Run: headless pygame with SDL's dummy video driver; simulated clock (each Clock.tick advances the game by its frame time, no real sleeping); random seed 0; keys injected as events and as key.get_pressed() state; no mouse input.
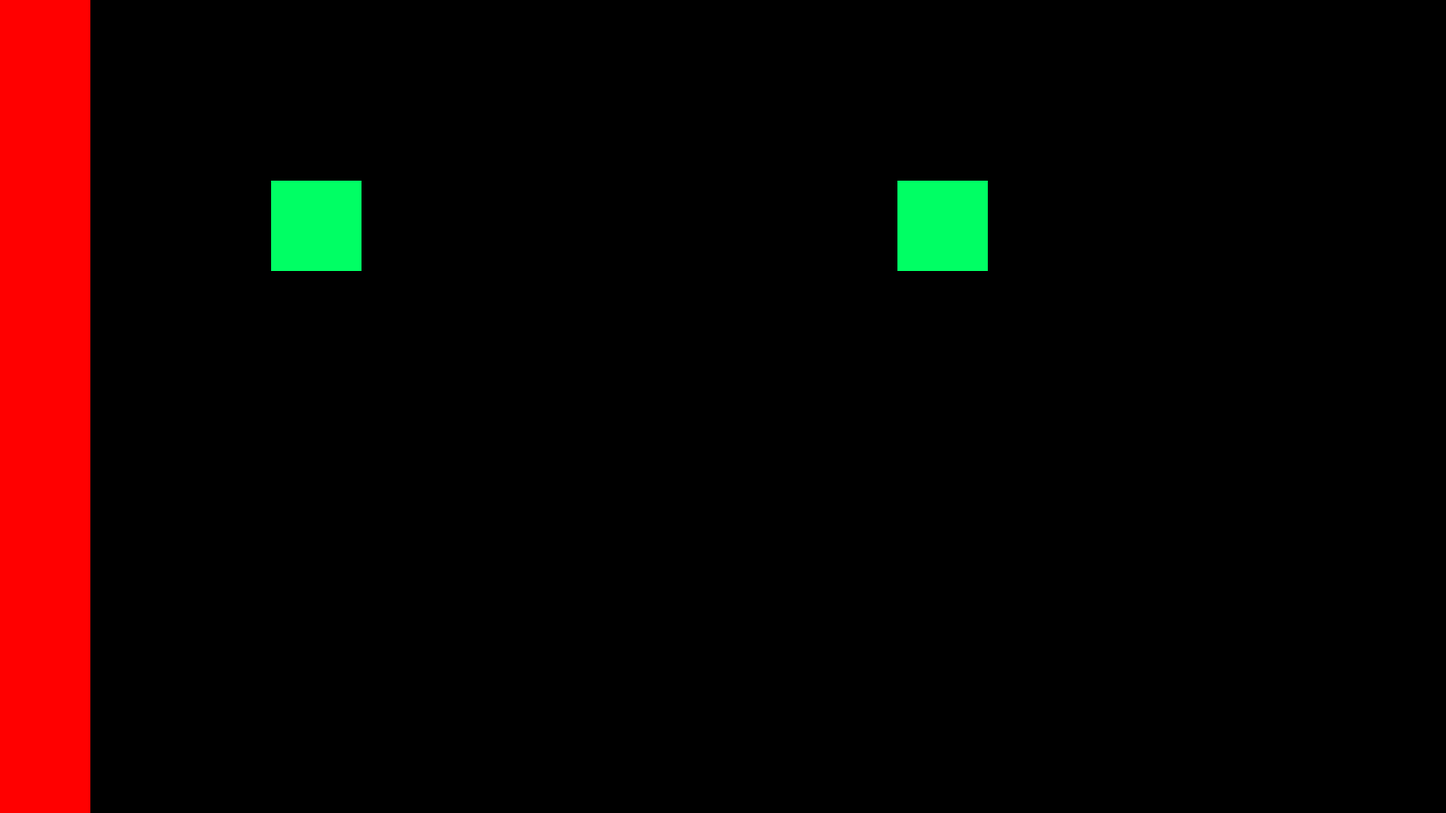
Frame 1 of 4 · flips 1–60 · no input
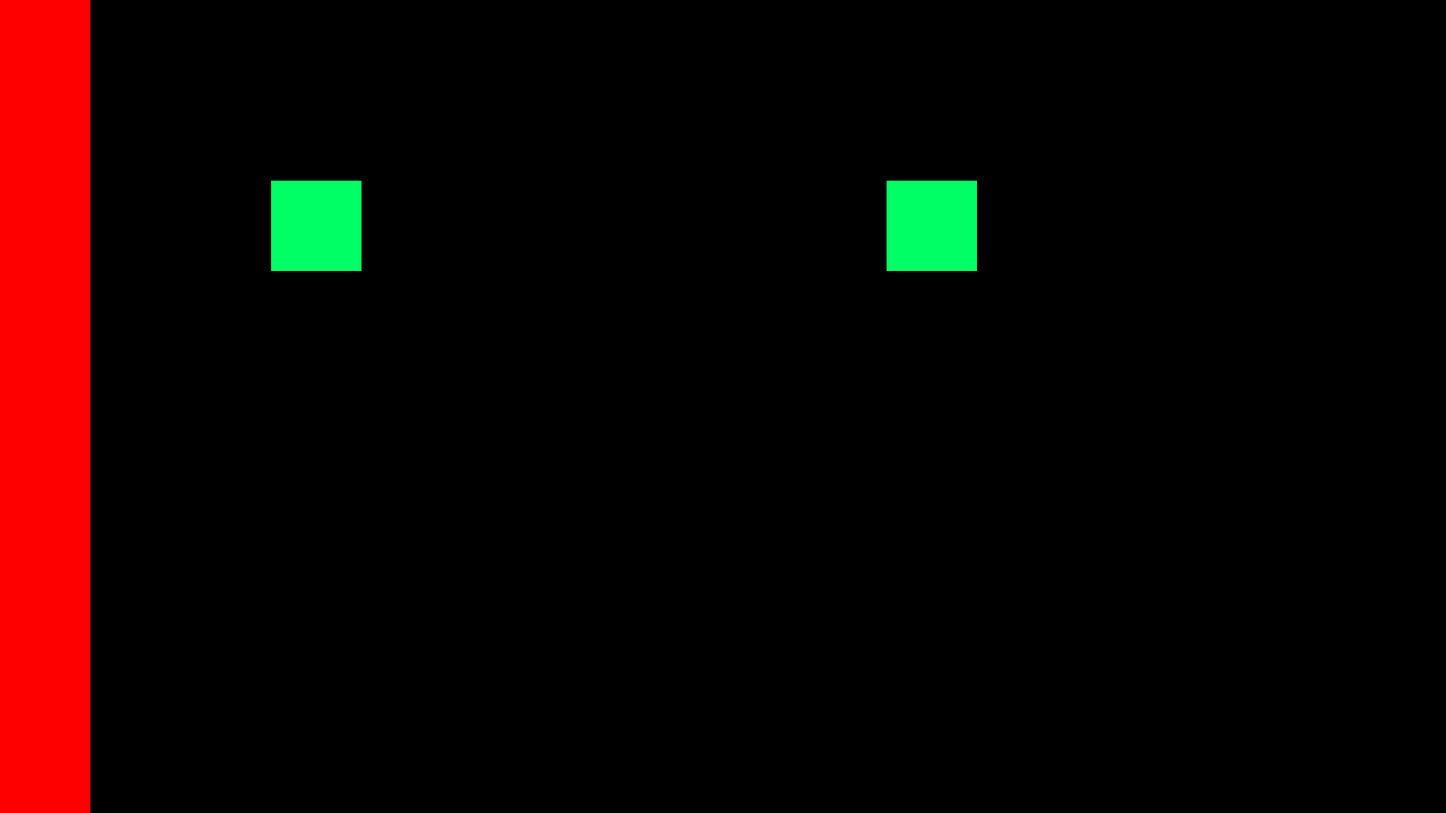
Frame 2 of 4 · flips 61–180 · tapped SPACE, RETURN · held RIGHT (→), D
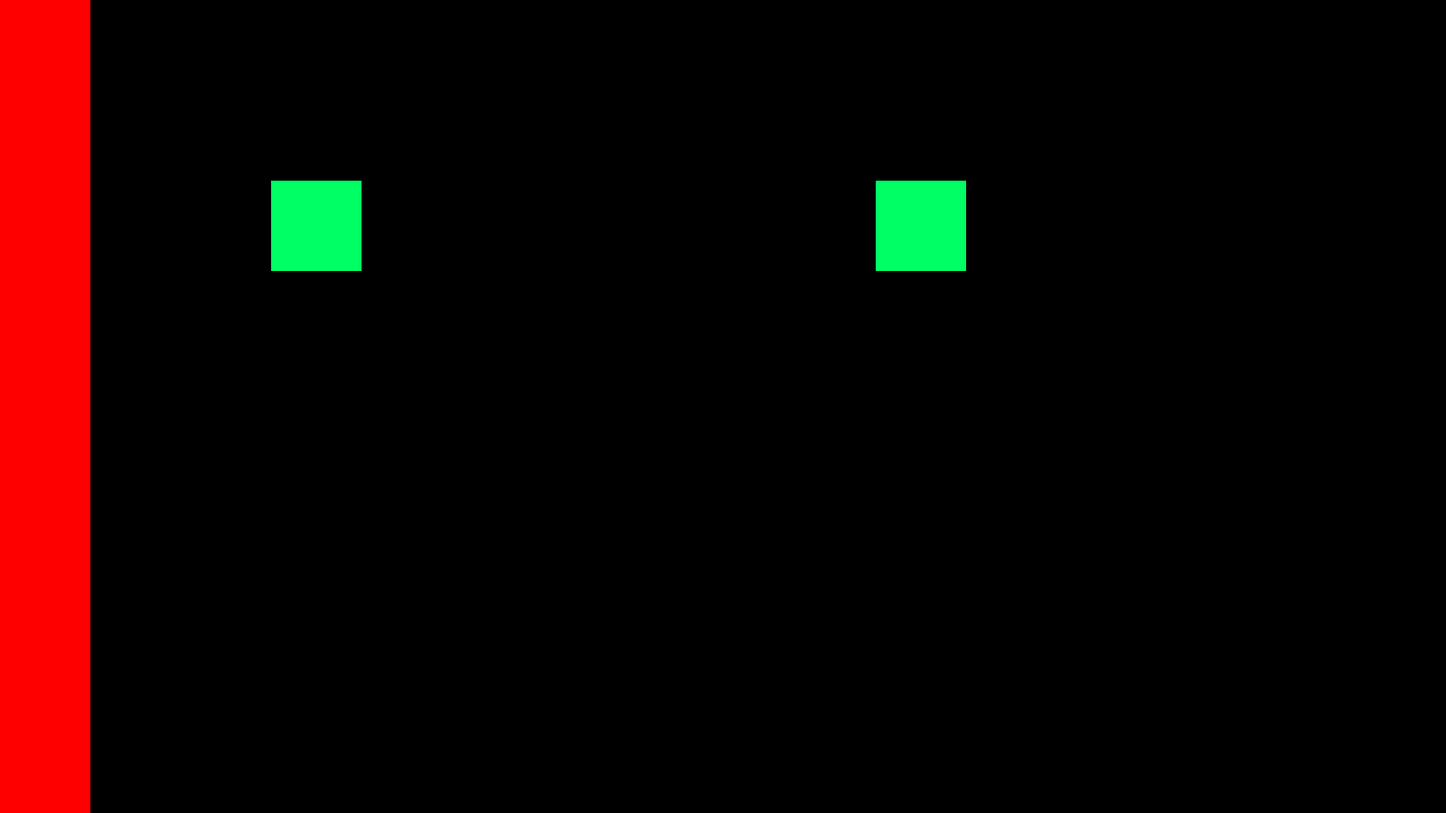
Frame 3 of 4 · flips 181–300 · held DOWN (↓), S
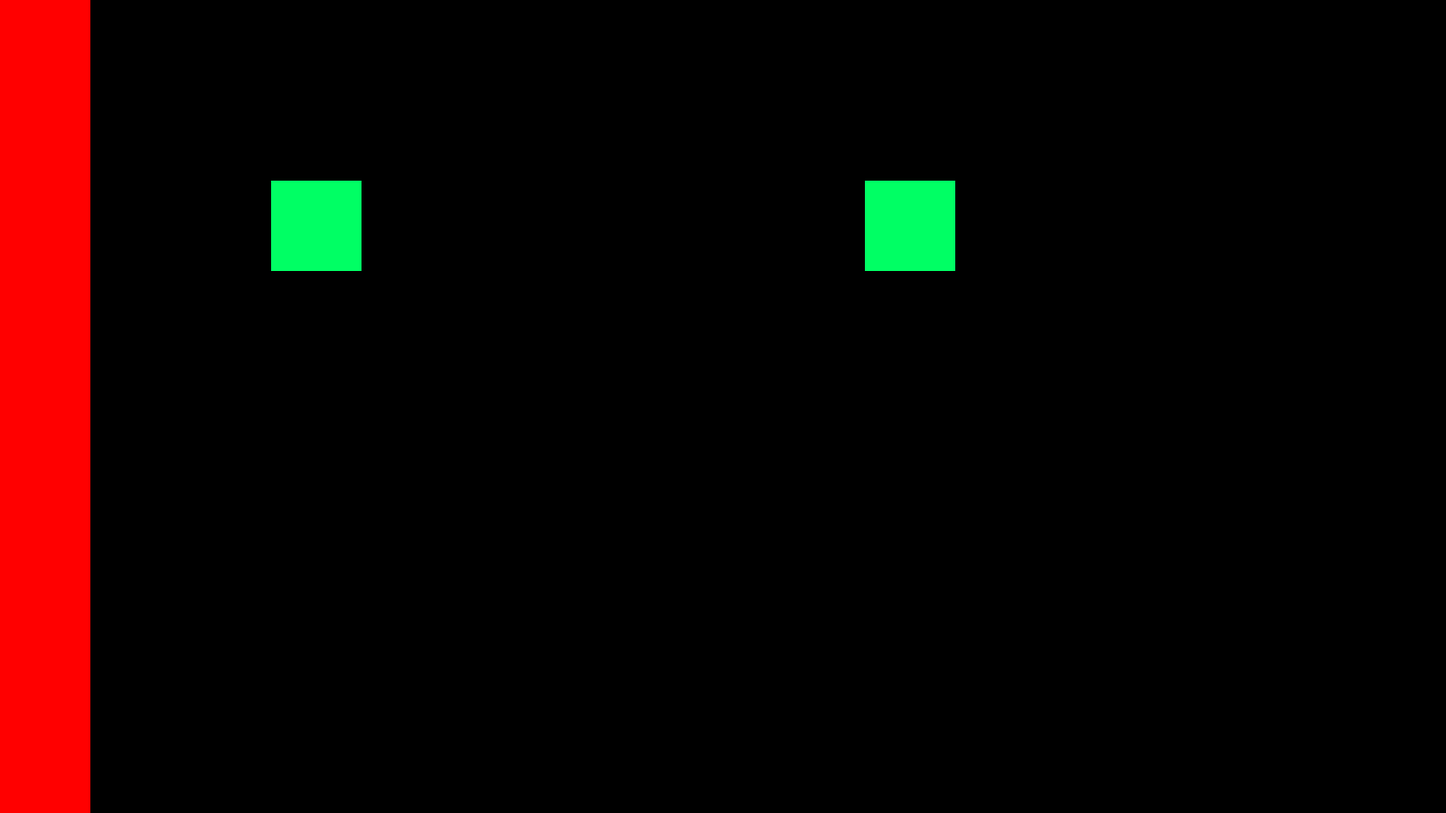
Frame 4 of 4 · flips 301–420 · held LEFT (←), A, UP (↑), W

The pygame program that drew these frames:

# all imports
import math
import pygame

# init things
pygame.init()
width, height = 1600, 900
screen = pygame.display.set_mode((width, height))

# DEFINING CLASSES

# class defining objects, need speed and mass and position
class obj:
    def __init__(self, speed, mass, cords, size):
        self.speed = speed
        self.mass = mass
        self.cords = list(cords)
        self.size = list(size)

    def newvelocity(self, speednew):
        self.speed = speednew

    def move(self):
        self.cords[0] += self.speed



# GLOBAL FUNCTIONS
def calculateCollision(box1, box2): # it calculates the new velocity of box1
    newSpeed1 = 0
    newSpeed2 = 0

    newSpeed2 = box2.speed*((box2.mass - box1.mass)/(box2.mass + box1.mass)) + box1.speed*((2*box1.mass)/(box2.mass + box1.mass))
    newSpeed1 = box1.speed*((box1.mass - box2.mass)/(box1.mass + box2.mass)) + box2.speed*((2*box2.mass)/(box1.mass + box2.mass))
    box1.speed = newSpeed1
    box2.speed = newSpeed2


def checkCollision(box1, box2):
    if box1.cords[0] <= box2.cords[0] + box2.size[0] and box2.cords[0] <= box1.cords[0] + box1.size[0]:
        return True
    return False

# MAKING INITIAL OBJECTS

obj1 = obj(0, 1, (300, 200), (100, 100))
obj2 = obj(-0.1, 1000000, (1000, 200), (100, 100))
wallCords = (0, 0, 100, height)

# the thing counting collisions
counter = 0

# MAIN LOOP
running = True
while running:

    # so the animation can run multiple times
    running1 = True
    while running1:

        # inputs
        for event in pygame.event.get():
            # quit
            if event.type == pygame.QUIT:
                running = False
                running1 = False
                break
            if event.type == pygame.KEYDOWN and event.key == pygame.K_q:
                running = False
                running1 = False


        # update positions
        obj1.move()
        obj2.move()

        # check collision and update speed if necessary (and counter now)
        if checkCollision(obj1, obj2):
            calculateCollision(obj1, obj2)
            obj1.cords[0] = obj2.cords[0] - obj1.size[0]
            obj2.cords[0] = obj1.cords[0] + obj1.size[0]
            print(obj2.cords[0])
            counter += 1
            print(counter)

        if obj1.cords[0] <= wallCords[0] + wallCords[2] and wallCords[0] < obj1.cords[0] + obj1.size[0]:
            obj1.speed *= -1
            obj1.cords[0] = wallCords[0] + wallCords[2]
            counter += 1
            print(counter)



        # drawing
        screen.fill((0,0,0))

        pygame.draw.rect(screen, (0, 255, 100), (obj1.cords[0], obj1.cords[1], obj1.size[0], obj1.size[1]))
        pygame.draw.rect(screen, (0, 255, 100), (obj2.cords[0], obj2.cords[1], obj2.size[0], obj2.size[1]))
        pygame.draw.rect(screen, (255, 0, 0), wallCords)
        
        #update screen
        pygame.display.update()
    
